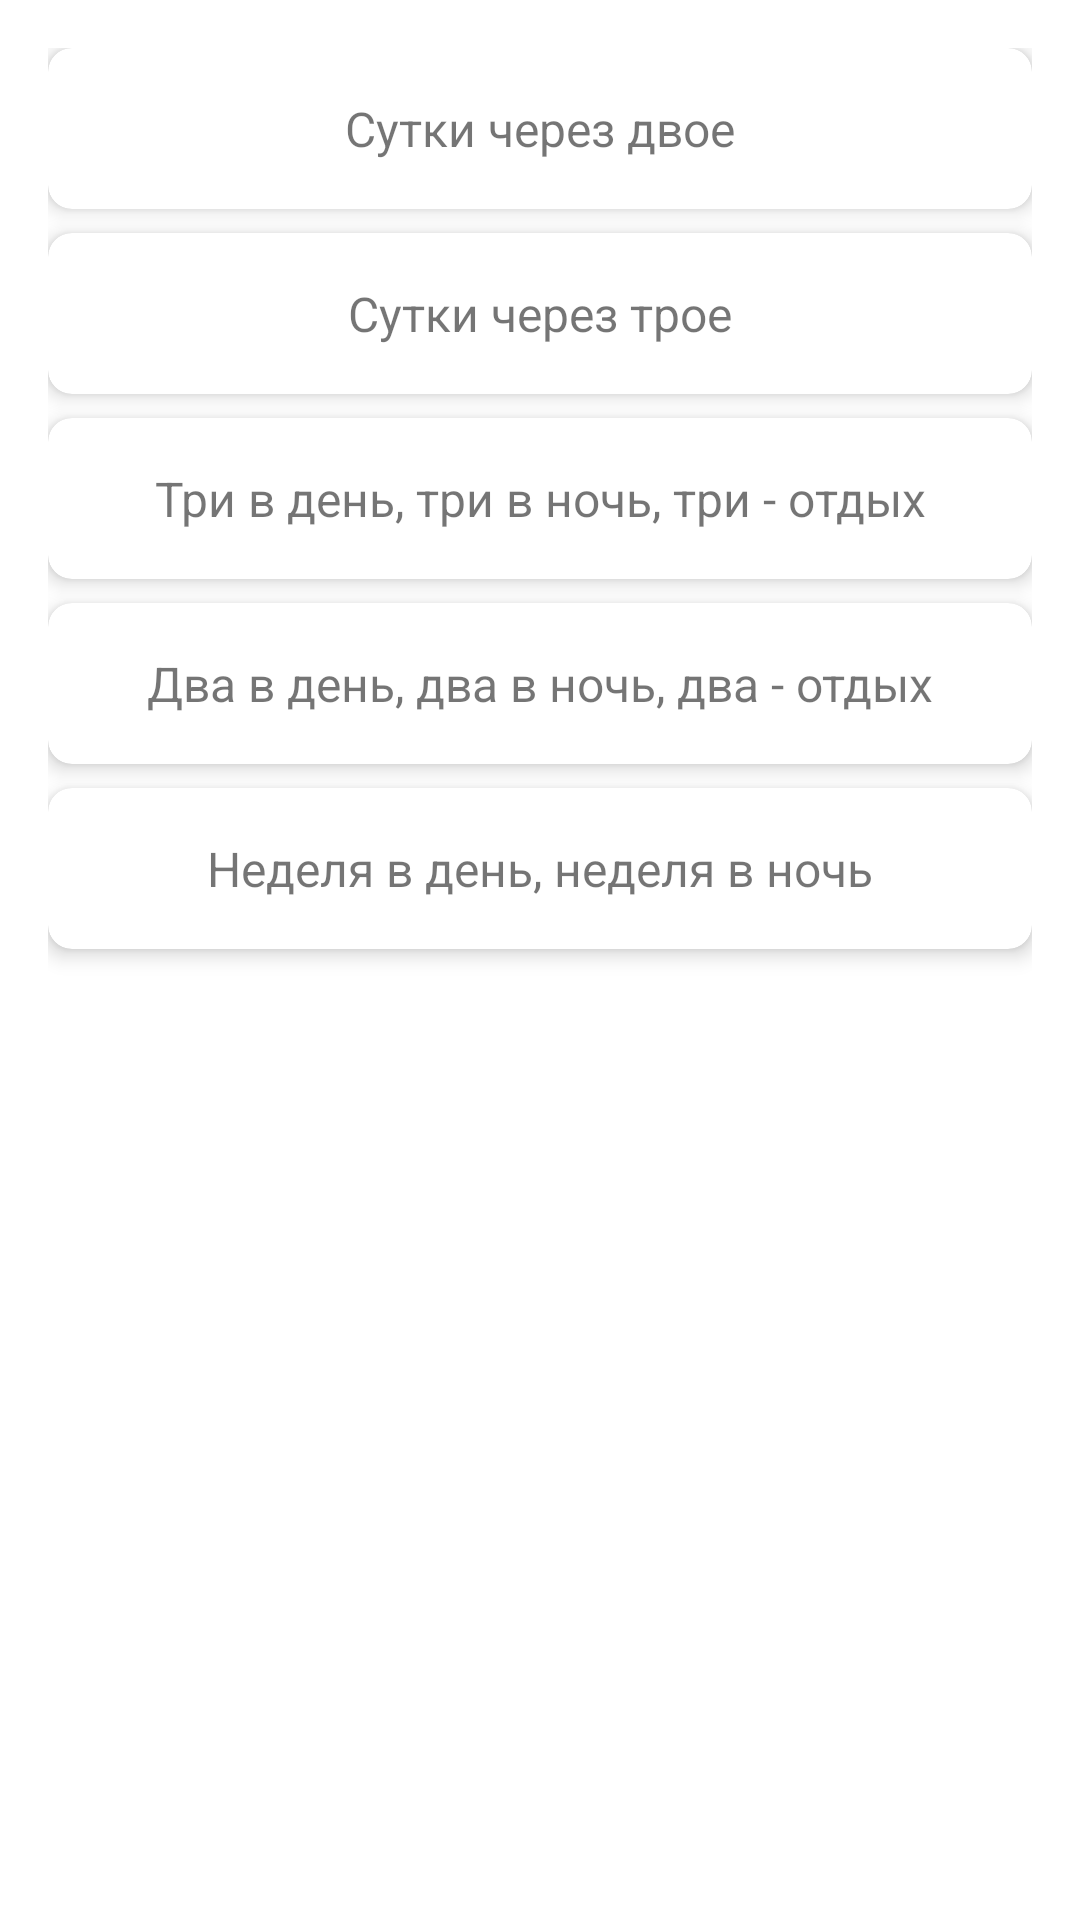

Here is an Android app screen rendered from its layout file. Give the layout XML and the strings, colors and styles it references.
<!-- AndroidManifest.xml: application theme Theme.WorkCalendar -->
<!-- res/layout/dialog_select_work_schedule.xml -->
<?xml version="1.0" encoding="utf-8"?>
<LinearLayout xmlns:android="http://schemas.android.com/apk/res/android"
    android:layout_width="match_parent"
    android:layout_height="wrap_content"
    xmlns:app="http://schemas.android.com/apk/res-auto"
    android:orientation="vertical"
    android:background="@android:color/white"
    android:padding="16dp">

    <androidx.cardview.widget.CardView
        android:layout_width="match_parent"
        android:layout_height="wrap_content"
        app:cardCornerRadius="8dp"
        app:cardElevation="4dp"
        android:layout_marginBottom="8dp">

        <TextView
            android:id="@+id/menuItem1"
            android:layout_width="match_parent"
            android:layout_height="wrap_content"
            android:padding="16dp"
            android:text="Сутки через двое"
            android:textSize="16sp"
            android:gravity="center"/>
    </androidx.cardview.widget.CardView>

    <androidx.cardview.widget.CardView
        android:layout_width="match_parent"
        android:layout_height="wrap_content"
        app:cardCornerRadius="8dp"
        app:cardElevation="4dp"
        android:layout_marginBottom="8dp">

        <TextView
            android:id="@+id/menuItem2"
            android:layout_width="match_parent"
            android:layout_height="wrap_content"
            android:padding="16dp"
            android:text="Сутки через трое"
            android:textSize="16sp"
            android:gravity="center"/>
    </androidx.cardview.widget.CardView>

    <androidx.cardview.widget.CardView
        android:layout_width="match_parent"
        android:layout_height="wrap_content"
        app:cardCornerRadius="8dp"
        app:cardElevation="4dp"
        android:layout_marginBottom="8dp">

        <TextView
            android:id="@+id/menuItem3"
            android:layout_width="match_parent"
            android:layout_height="wrap_content"
            android:padding="16dp"
            android:text="Три в день, три в ночь, три - отдых"
            android:textSize="16sp"
            android:gravity="center"/>
    </androidx.cardview.widget.CardView>

    <androidx.cardview.widget.CardView
        android:layout_width="match_parent"
        android:layout_height="wrap_content"
        app:cardCornerRadius="8dp"
        app:cardElevation="4dp"
        android:layout_marginBottom="8dp">

        <TextView
            android:id="@+id/menuItem4"
            android:layout_width="match_parent"
            android:layout_height="wrap_content"
            android:padding="16dp"
            android:text="Два в день, два в ночь, два - отдых"
            android:textSize="16sp"
            android:gravity="center"/>
    </androidx.cardview.widget.CardView>

    <androidx.cardview.widget.CardView
        android:layout_width="match_parent"
        android:layout_height="wrap_content"
        app:cardCornerRadius="8dp"
        app:cardElevation="4dp"
        android:layout_marginBottom="8dp">

        <TextView
            android:id="@+id/menuItem5"
            android:layout_width="match_parent"
            android:layout_height="wrap_content"
            android:padding="16dp"
            android:text="Неделя в день, неделя в ночь"
            android:textSize="16sp"
            android:gravity="center"/>
    </androidx.cardview.widget.CardView>

</LinearLayout>
<!-- resources referenced by this layout -->
<resources>
  <style name="Theme.WorkCalendar" parent="Theme.MaterialComponents.DayNight.DarkActionBar">
          
  
  
          <item name="colorPrimary">@color/purple_500</item>
  
          <item name="colorPrimaryVariant">@color/purple_700</item>
  
          <item name="colorOnPrimary">@color/white</item>
          
          <item name="colorSecondary">@color/teal_200</item>
          <item name="colorSecondaryVariant">@color/teal_700</item>
          <item name="colorOnSecondary">@color/black</item>
          
          <item name="android:statusBarColor">?attr/colorPrimaryVariant</item>
          
      </style>
  <!-- not gathered from this repository: default colours our renderer supplied (Android Studio template values) -->
  <color name="purple_500">#FF6200EE</color>
  <color name="purple_700">#FF3700B3</color>
  <color name="teal_200">#FF03DAC5</color>
  <color name="teal_700">#FF018786</color>
  <color name="black">#FF000000</color>
  <color name="white">#FFFFFFFF</color>
</resources>
